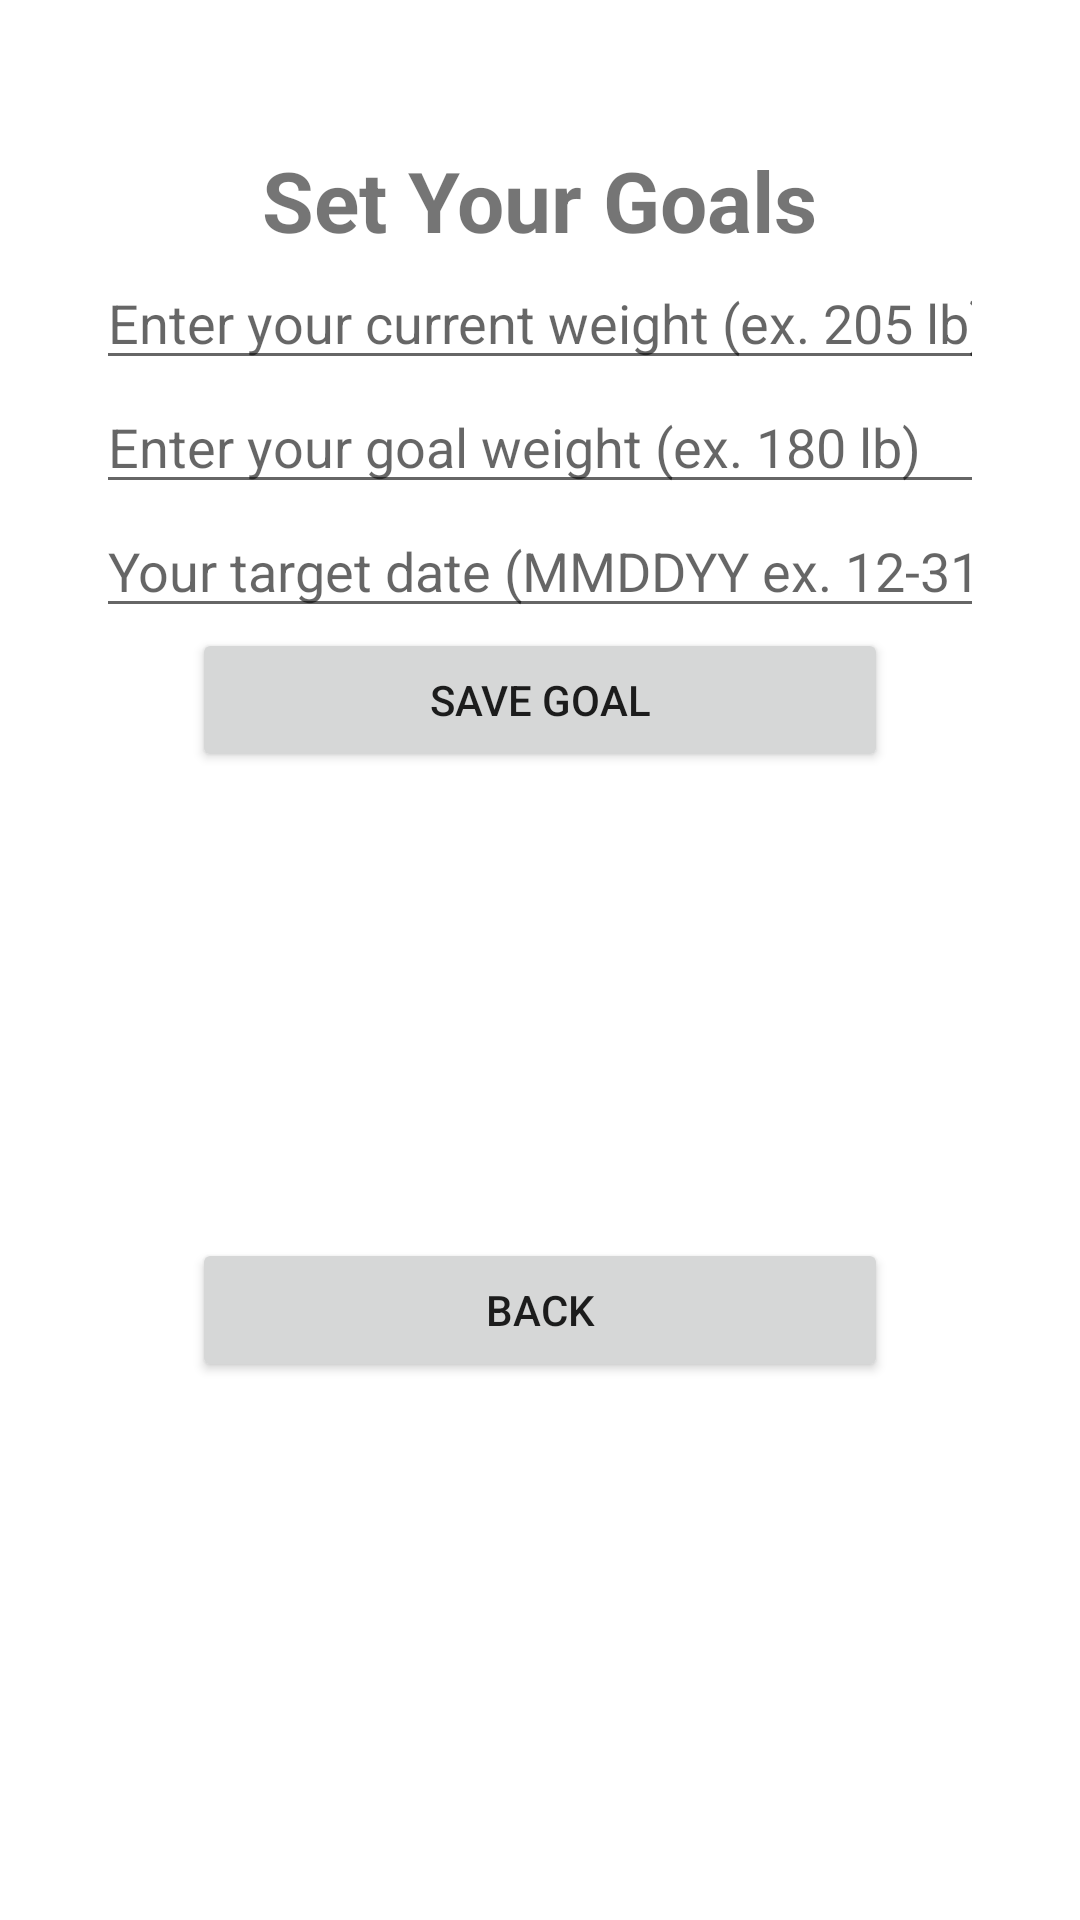

The Android layout XML behind this screen, and the referenced resources:
<!-- AndroidManifest.xml: application theme Theme.CS360Project2WeightTrackerJordanMitchell -->
<!-- res/layout/activity_set_goals.xml -->
<?xml version="1.0" encoding="utf-8"?>
<androidx.constraintlayout.widget.ConstraintLayout
    xmlns:android="http://schemas.android.com/apk/res/android"
    xmlns:app="http://schemas.android.com/apk/res-auto"
    xmlns:tools="http://schemas.android.com/tools"
    android:id="@+id/main"
    android:layout_width="match_parent"
    android:layout_height="match_parent"
    tools:context=".SetGoalsActivity">

    
    <TextView
        android:id="@+id/textSetGoalsTitle"
        android:layout_width="wrap_content"
        android:layout_height="wrap_content"
        android:text="Set Your Goals"
        android:textSize="28sp"
        android:textStyle="bold"
        app:layout_constraintTop_toTopOf="parent"
        app:layout_constraintStart_toStartOf="parent"
        app:layout_constraintEnd_toEndOf="parent"
        android:layout_marginTop="48dp" />

    
    <EditText
        android:id="@+id/editTextCurrentWeight"
        android:layout_width="0dp"
        android:layout_height="wrap_content"
        android:layout_marginHorizontal="32dp"
        android:layout_marginBottom="16dp"
        android:hint="Enter your current weight (ex. 205 lb)"
        android:inputType="numberDecimal"
        app:layout_constraintTop_toBottomOf="@id/textSetGoalsTitle"
        app:layout_constraintStart_toStartOf="parent"
        app:layout_constraintEnd_toEndOf="parent" />

    
    <EditText
        android:id="@+id/editTextWeightGoal"
        android:layout_width="0dp"
        android:layout_height="wrap_content"
        android:layout_marginHorizontal="32dp"
        android:layout_marginBottom="16dp"
        android:hint="Enter your goal weight (ex. 180 lb)"
        android:inputType="numberDecimal"
        app:layout_constraintTop_toBottomOf="@id/editTextCurrentWeight"
        app:layout_constraintStart_toStartOf="parent"
        app:layout_constraintEnd_toEndOf="parent" />

    
    <EditText
        android:id="@+id/editTextTargetDate"
        android:layout_width="0dp"
        android:layout_height="wrap_content"
        android:layout_marginHorizontal="32dp"
        android:layout_marginBottom="16dp"
        android:hint="Your target date (MMDDYY ex. 12-31-25)"
        android:inputType="date"
        app:layout_constraintTop_toBottomOf="@id/editTextWeightGoal"
        app:layout_constraintStart_toStartOf="parent"
        app:layout_constraintEnd_toEndOf="parent" />

    
    <Button
        android:id="@+id/buttonSubmitGoal"
        android:layout_width="0dp"
        android:layout_height="wrap_content"
        android:layout_marginHorizontal="64dp"
        android:layout_marginBottom="16dp"
        android:text="Save Goal"
        app:layout_constraintTop_toBottomOf="@id/editTextTargetDate"
        app:layout_constraintStart_toStartOf="parent"
        app:layout_constraintEnd_toEndOf="parent" />

    
    <TextView
        android:id="@+id/textGoalSummary"
        android:layout_width="0dp"
        android:layout_height="wrap_content"
        android:layout_marginHorizontal="32dp"
        android:layout_marginTop="16dp"
        android:text=""
        android:textSize="18sp"
        android:gravity="center"
        android:textStyle="bold"
        app:layout_constraintTop_toBottomOf="@id/buttonSubmitGoal"
        app:layout_constraintStart_toStartOf="parent"
        app:layout_constraintEnd_toEndOf="parent" />

    
    <Button
        android:id="@+id/buttonBack"
        android:layout_width="0dp"
        android:layout_height="wrap_content"
        android:layout_marginHorizontal="64dp"
        android:layout_marginBottom="24dp"
        android:text="Back"
        app:layout_constraintBottom_toBottomOf="parent"
        app:layout_constraintStart_toStartOf="parent"
        app:layout_constraintEnd_toEndOf="parent"
        app:layout_constraintTop_toBottomOf="@id/buttonSubmitGoal" />

</androidx.constraintlayout.widget.ConstraintLayout>
<!-- resources referenced by this layout -->
<resources>
  <style name="Theme.CS360Project2WeightTrackerJordanMitchell" parent="Theme.MaterialComponents.DayNight.DarkActionBar">
          
          <item name="colorPrimary">@color/purple_500</item>
          <item name="colorPrimaryVariant">@color/purple_700</item>
          <item name="colorOnPrimary">@color/white</item>
          
          <item name="colorSecondary">@color/teal_200</item>
          <item name="colorSecondaryVariant">@color/teal_700</item>
          <item name="colorOnSecondary">@color/black</item>
          
          <item name="android:statusBarColor">?attr/colorPrimaryVariant</item>
          
      </style>
  <!-- not gathered from this repository: default colours our renderer supplied (Android Studio template values) -->
  <color name="purple_500">#FF6200EE</color>
  <color name="purple_700">#FF3700B3</color>
  <color name="teal_200">#FF03DAC5</color>
  <color name="teal_700">#FF018786</color>
  <color name="black">#FF000000</color>
  <color name="white">#FFFFFFFF</color>
</resources>
